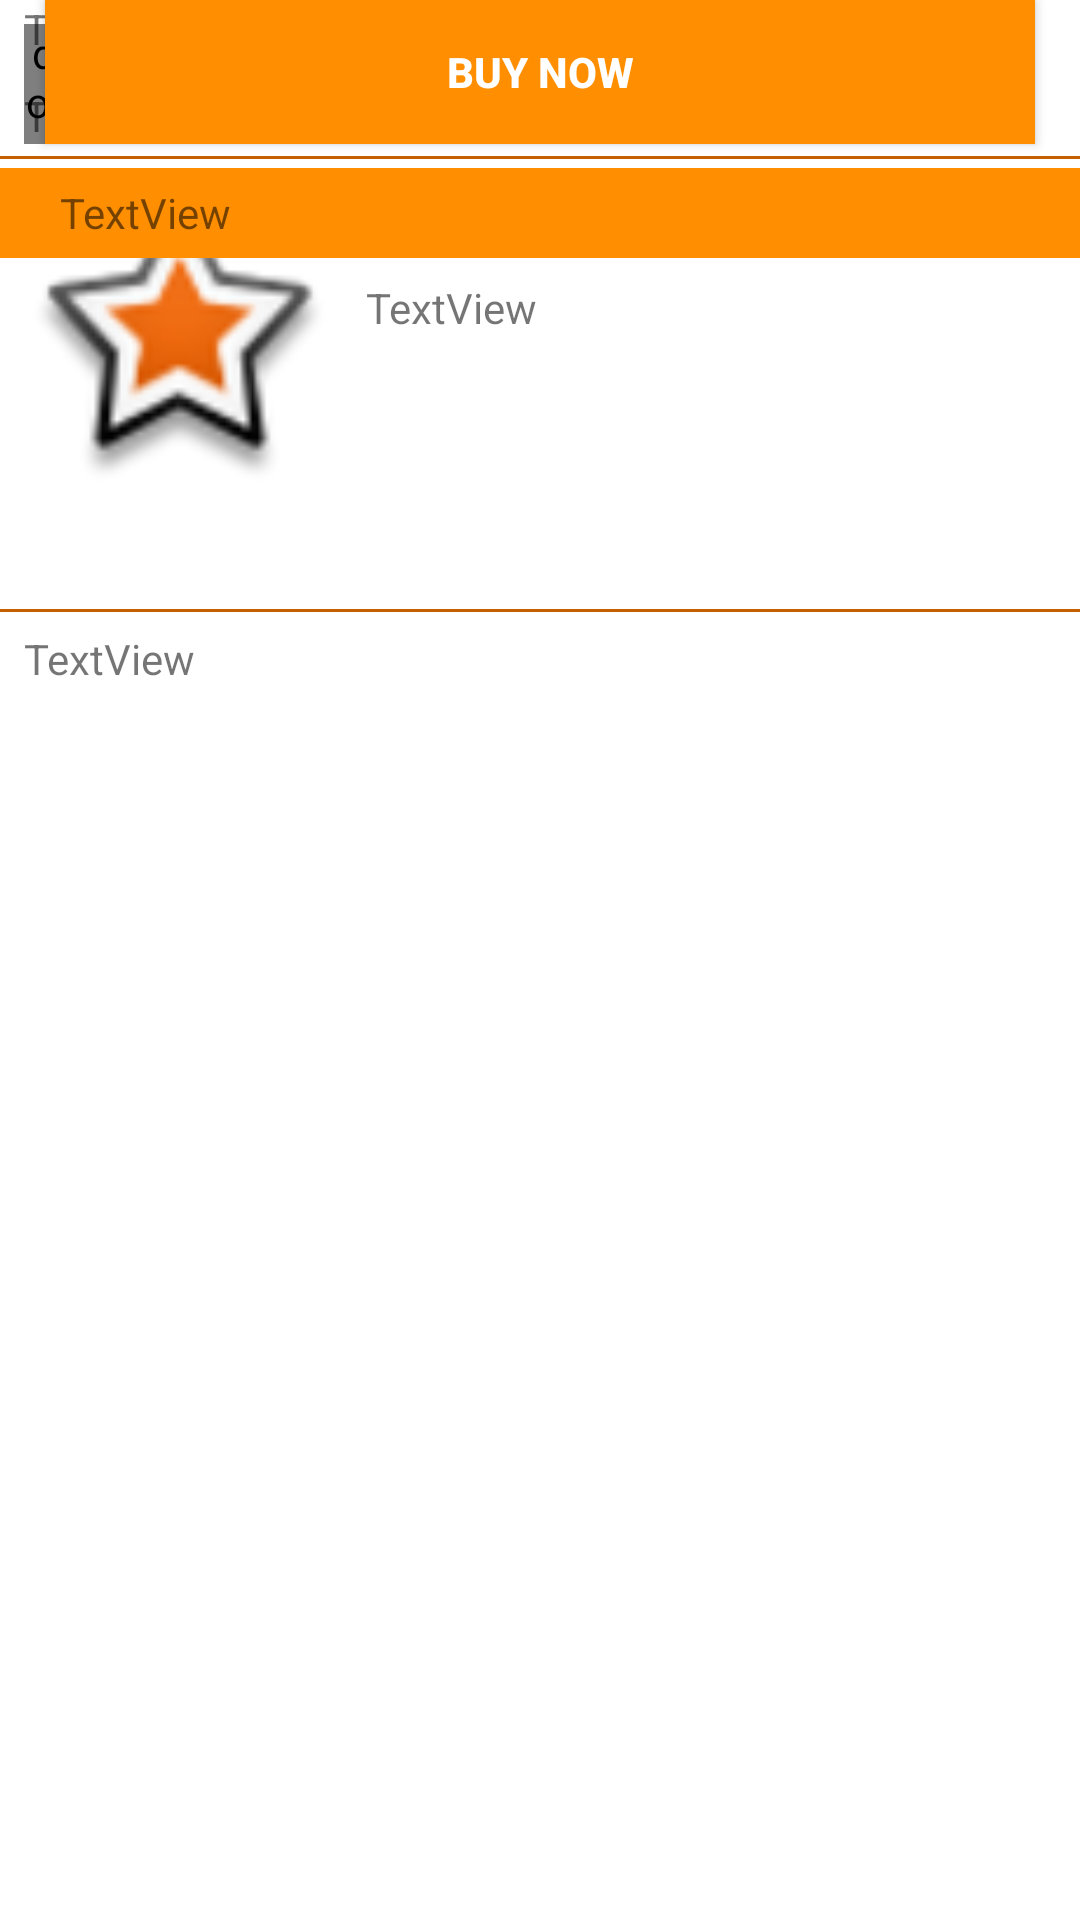

Produce the Android XML layout that renders to this screen, including the resource entries it uses.
<!-- AndroidManifest.xml: application theme AppTheme -->
<!-- res/layout/activity_deal_details.xml -->
<?xml version="1.0" encoding="utf-8"?>
<android.support.constraint.ConstraintLayout
    xmlns:android="http://schemas.android.com/apk/res/android"
    xmlns:app="http://schemas.android.com/apk/res-auto"
    android:background="@android:color/white"
    xmlns:tools="http://schemas.android.com/tools" android:layout_width="match_parent"

    android:layout_height="match_parent">

    <de.hdodenhof.circleimageview.CircleImageView
        android:id="@+id/img_profile_deal_details"
        android:layout_width="40dp"
        android:layout_height="40dp"
        android:layout_marginStart="8dp"
        android:layout_marginLeft="8dp"
        android:layout_marginTop="8dp"
        android:background="@drawable/drawale_square_corners_transparant"
        app:civ_border_color="@color/colorPrimaryDark"
        app:civ_border_width="2dp"
        app:layout_constraintStart_toStartOf="parent"
        app:layout_constraintTop_toTopOf="parent"
        app:srcCompat="@android:drawable/star_on" />
    <TextView
        android:tooltipText="Rashid"
        android:layout_width="wrap_content"
        android:layout_height="wrap_content"
        android:id="@+id/txt_username_deal_detail" app:layout_constraintStart_toEndOf="@+id/img_profile_deal_details"
        android:layout_marginLeft="8dp" android:layout_marginStart="8dp" android:layout_marginTop="8dp"
        app:layout_constraintTop_toTopOf="parent"/>
    <TextView
        android:tooltipText=""
        android:layout_width="0dp"
        android:layout_height="1dp"
        android:id="@+id/txtl_line_deal1" app:layout_constraintStart_toStartOf="parent"
        app:layout_constraintEnd_toEndOf="parent"
        android:layout_marginTop="4dp"
        app:layout_constraintTop_toBottomOf="@+id/img_profile_deal_details" android:background="@color/colorPrimaryDark"/>
    <ImageView
        android:layout_width="100dp"
        android:layout_height="100dp" app:srcCompat="@android:drawable/star_big_on"
        android:id="@+id/img_deal_pic_detail"
        app:layout_constraintStart_toStartOf="parent" android:layout_marginLeft="10dp"
        android:layout_marginStart="10dp"
        android:background="@drawable/drawale_square_corners_transparant"
        android:layout_marginTop="16dp" app:layout_constraintTop_toBottomOf="@+id/img_profile_deal_details"/>
    <TextView
        android:layout_width="0dp"
        android:layout_height="wrap_content"
        android:tooltipText="Product Details"
        android:id="@+id/txt_deal_des_detail" app:layout_constraintStart_toEndOf="@+id/img_deal_pic_detail"
        android:layout_marginLeft="12dp" android:layout_marginStart="12dp" app:layout_constraintEnd_toEndOf="parent"
        android:layout_marginEnd="8dp" android:layout_marginRight="8dp" android:layout_marginTop="16dp"
        app:layout_constraintTop_toBottomOf="@+id/img_profile_deal_details"/>

    <TextView
        android:id="@+id/txt_line_dealdetail2"
        android:layout_width="0dp"
        android:layout_height="1dp"
        android:background="@color/colorPrimaryDark"
        android:tooltipText=""
        android:layout_marginTop="8dp"
        app:layout_constraintTop_toBottomOf="@+id/txt_chat_count_detail"
        app:layout_constraintEnd_toEndOf="parent"
        app:layout_constraintStart_toStartOf="parent"
        tools:layout_editor_absoluteY="168dp" />

    <TextView
        android:id="@+id/txt_chat_count_detail"
        android:layout_width="wrap_content"
        android:layout_height="wrap_content"
        android:layout_marginStart="8dp"
        android:layout_marginLeft="8dp"
        android:layout_marginTop="12dp"
        app:layout_constraintStart_toStartOf="parent"
        app:layout_constraintTop_toBottomOf="@+id/img_deal_pic_detail" />
    <TextView
        android:text="TextView"
        android:tooltipText="Amazon"
        android:layout_width="wrap_content"
        android:layout_height="wrap_content"
        android:id="@+id/txt_deal_merchant_detail" app:layout_constraintLeft_toLeftOf="parent" android:layout_marginStart="8dp"
        android:layout_marginLeft="8dp"
        android:layout_marginTop="15dp"
        app:layout_constraintTop_toBottomOf="@+id/txt_chat_count_detail"/>

    <TextView
        android:id="@+id/txt_rate_discount_deal_detail"
        android:layout_width="0dp"
        android:layout_height="wrap_content"
        android:layout_marginStart="12dp"
        android:layout_marginLeft="12dp"
        android:layout_marginTop="10dp"
        android:layout_marginEnd="8dp"
        android:layout_marginRight="8dp"
        android:text="TextView"
        app:layout_constraintEnd_toEndOf="parent"
        app:layout_constraintHorizontal_bias="0.495"
        app:layout_constraintStart_toEndOf="@+id/img_deal_pic_detail"
        app:layout_constraintTop_toBottomOf="@+id/txt_deal_des_detail" />

    <Button
        android:id="@+id/btn_buynow_deal_details"
        android:layout_width="0dp"
        android:layout_height="wrap_content"
        android:layout_marginStart="15dp"
        android:layout_marginLeft="15dp"
        android:layout_marginEnd="15dp"
        android:layout_marginRight="15dp"
        android:text="Buy Now"
        android:textColor="@android:color/white"
        android:textStyle="bold"
        android:background="@color/colorPrimary"
        app:layout_constraintEnd_toEndOf="parent"
        app:layout_constraintStart_toStartOf="parent"
        tools:layout_editor_absoluteY="248dp" />

    <TextView
        android:id="@+id/tx_desc_deal_detail"
        android:layout_width="0dp"
        android:layout_height="wrap_content"
        android:layout_marginStart="8dp"
        android:layout_marginLeft="8dp"
        android:layout_marginEnd="8dp"
        android:layout_marginRight="8dp"
        android:text="TextView"
        app:layout_constraintEnd_toEndOf="parent"
        app:layout_constraintStart_toStartOf="parent"
        tools:layout_editor_absoluteY="318dp" />

    <TextView
        android:id="@+id/txt_expirydate_detail"
        android:layout_width="wrap_content"
        android:layout_height="wrap_content"
        android:layout_marginTop="10dp"
        android:text="TextView"
        android:layout_marginStart="8dp"
        android:layout_marginLeft="8dp"
        app:layout_constraintStart_toStartOf="parent"
        app:layout_constraintTop_toBottomOf="@+id/tx_desc_deal_detail"
        tools:layout_editor_absoluteX="10dp" />

    <TextView
        android:id="@+id/txt_deal_details_chatno"
        android:layout_width="0dp"
        android:layout_height="30dp"
        android:layout_marginTop="8dp"
        android:gravity="center_vertical"
        android:paddingLeft="20dp"

        app:layout_constraintStart_toStartOf="parent"
        app:layout_constraintEnd_toEndOf="parent"
        android:text="TextView"
        android:background="@color/colorPrimary"
        app:layout_constraintTop_toBottomOf="@+id/txt_expirydate_detail"
        />

    <android.support.v7.widget.RecyclerView
        android:id="@+id/recyclerView_chat_deal_details"
        android:layout_width="0dp"
        android:layout_height="184dp"
        android:layout_marginStart="8dp"
        android:layout_marginLeft="8dp"
        android:layout_marginTop="8dp"
        android:layout_marginEnd="8dp"
        android:layout_marginRight="8dp"
        android:layout_marginBottom="8dp"
        app:layout_constraintBottom_toBottomOf="parent"
        app:layout_constraintEnd_toEndOf="parent"
        app:layout_constraintStart_toStartOf="parent"
        app:layout_constraintTop_toBottomOf="@+id/txt_deal_details_chatno" />
</android.support.constraint.ConstraintLayout>
<!-- resources referenced by this layout -->
<resources>
  <color name="colorPrimary">#ff8f00</color>
  <color name="colorPrimaryDark">#c56000</color>
  <!-- drawable drawale_square_corners_transparant (drawable) -->
  <?xml version="1.0" encoding="utf-8"?>
  <shape xmlns:android="http://schemas.android.com/apk/res/android">
   <corners android:radius="8dp"
   />
      <solid android:color="@android:color/transparent" />
  
  
  </shape>
  <style name="AppTheme" parent="Theme.AppCompat.Light.DarkActionBar">
          
          <item name="colorPrimary">@color/colorPrimary</item>
          <item name="colorPrimaryDark">@color/colorPrimaryDark</item>
          <item name="colorAccent">@color/colorAccent</item>
      </style>
  <color name="colorAccent">#D81B60</color>
</resources>
